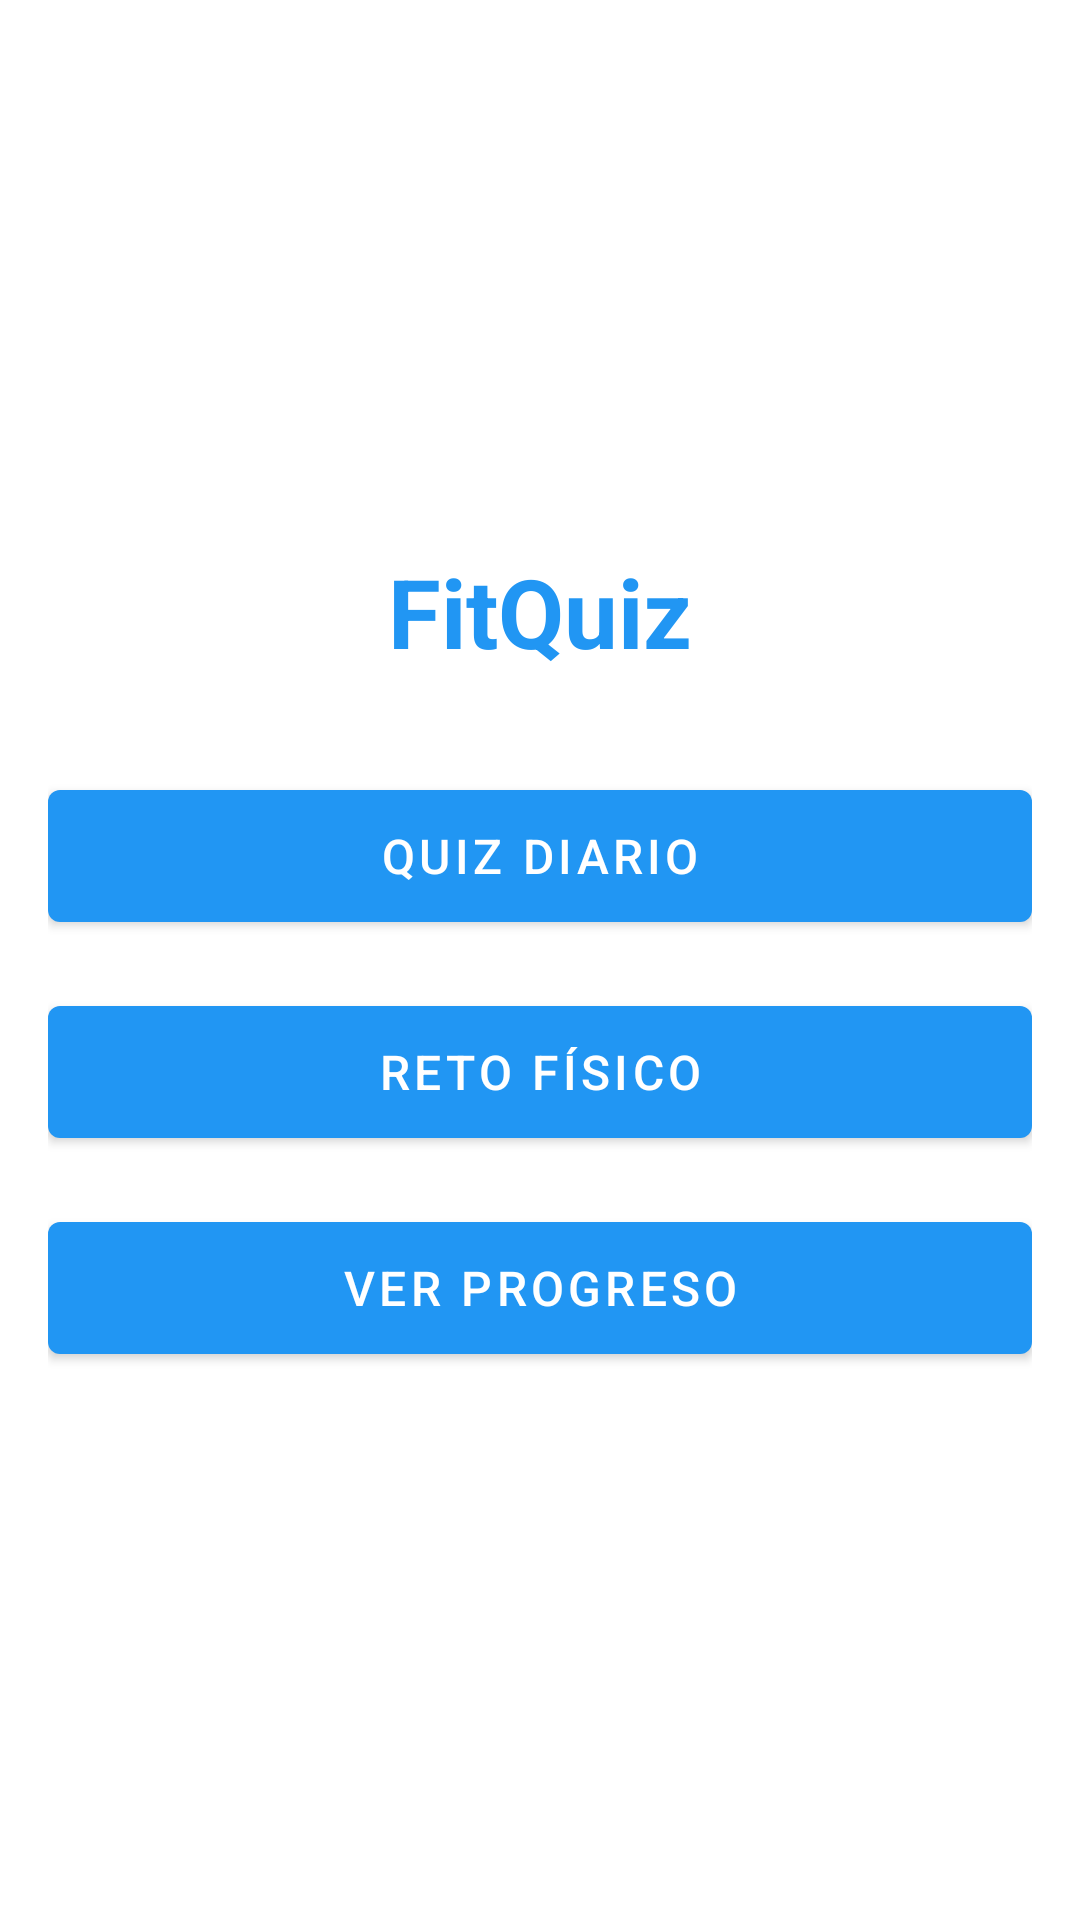

This screen was rendered from an Android layout file. Write that file and the resources it references.
<!-- AndroidManifest.xml: application theme Theme.FitQuiz -->
<!-- res/layout/activity_main_simple.xml -->
<?xml version="1.0" encoding="utf-8"?>
<LinearLayout xmlns:android="http://schemas.android.com/apk/res/android"
    android:layout_width="match_parent"
    android:layout_height="match_parent"
    android:orientation="vertical"
    android:padding="16dp"
    android:gravity="center">

    <TextView
        android:layout_width="wrap_content"
        android:layout_height="wrap_content"
        android:text="FitQuiz"
        android:textSize="32sp"
        android:textStyle="bold"
        android:textColor="@color/primary_color"
        android:layout_marginBottom="32dp" />

    <Button
        android:id="@+id/quiz_button"
        android:layout_width="match_parent"
        android:layout_height="56dp"
        android:text="Quiz Diario"
        android:textSize="16sp"
        android:layout_marginBottom="16dp" />

    <Button
        android:id="@+id/challenge_button"
        android:layout_width="match_parent"
        android:layout_height="56dp"
        android:text="Reto Físico"
        android:textSize="16sp"
        android:layout_marginBottom="16dp" />

    <Button
        android:id="@+id/progress_button"
        android:layout_width="match_parent"
        android:layout_height="56dp"
        android:text="Ver Progreso"
        android:textSize="16sp" />

</LinearLayout>
<!-- resources referenced by this layout -->
<resources>
  <color name="primary_color">#2196F3</color>
  <style name="Theme.FitQuiz" parent="Theme.MaterialComponents.DayNight.DarkActionBar">
          
          <item name="colorPrimary">@color/primary_color</item>
          <item name="colorPrimaryVariant">@color/primary_dark</item>
          <item name="colorOnPrimary">@color/white</item>
          
          <item name="colorSecondary">@color/accent_color</item>
          <item name="colorSecondaryVariant">@color/accent_color</item>
          <item name="colorOnSecondary">@color/black</item>
          
          <item name="android:statusBarColor">@color/primary_color</item>
          
      </style>
  <color name="primary_dark">#1976D2</color>
  <color name="white">#FFFFFFFF</color>
  <color name="accent_color">#FF9800</color>
  <color name="black">#FF000000</color>
</resources>
